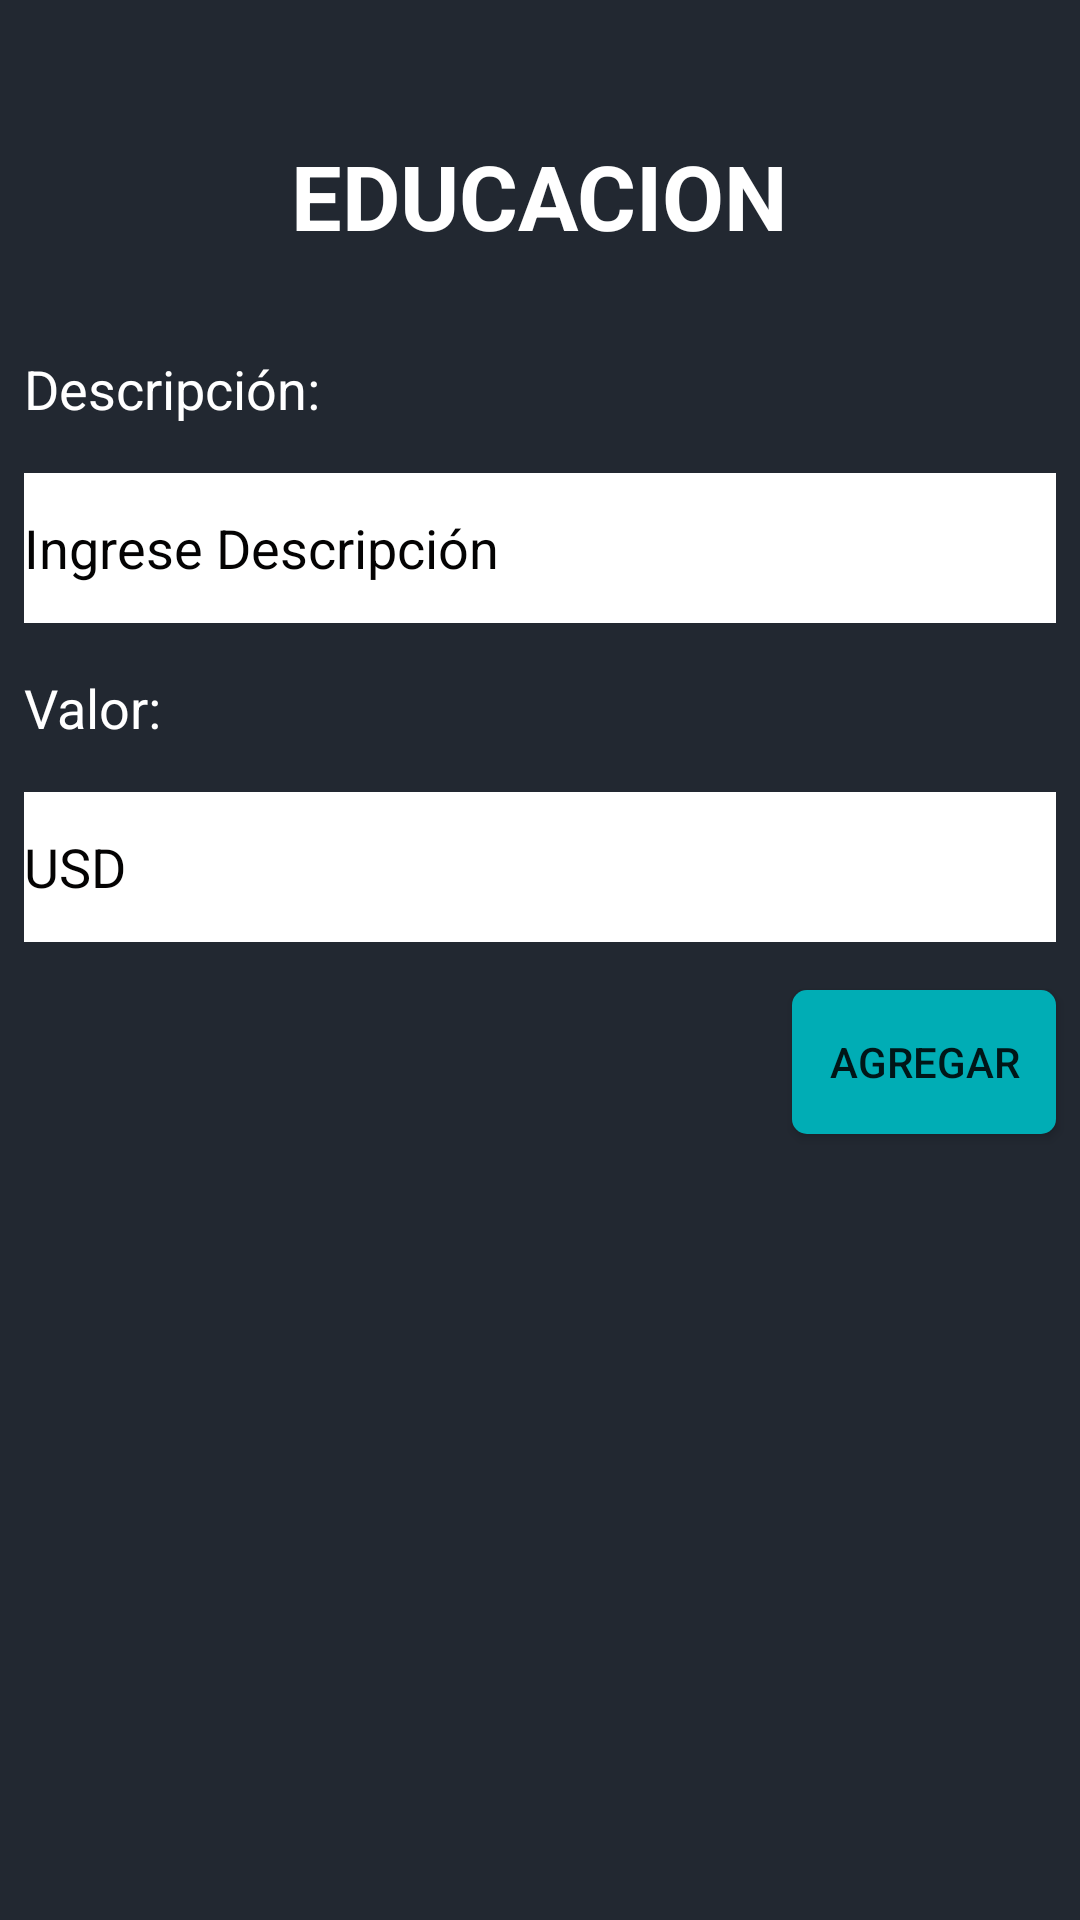

Here is an Android app screen rendered from its layout file. Give the layout XML and the strings, colors and styles it references.
<!-- AndroidManifest.xml: application theme Theme.Deber3_Oscar_Rai -->
<!-- res/layout/activity_educacion.xml -->
<?xml version="1.0" encoding="utf-8"?>
<androidx.constraintlayout.widget.ConstraintLayout xmlns:android="http://schemas.android.com/apk/res/android"
    xmlns:app="http://schemas.android.com/apk/res-auto"
    xmlns:tools="http://schemas.android.com/tools"
    android:layout_width="match_parent"
    android:layout_height="match_parent"
    android:background="#222831"
    tools:context=".ActivityEducacion">

    <TextView
        android:id="@+id/titulo2"
        android:layout_width="wrap_content"
        android:layout_height="wrap_content"
        android:layout_marginTop="32dp"
        android:layout_marginBottom="60dp"
        android:text="EDUCACION"
        android:textColor="@color/white"
        android:textSize="30sp"
        android:textStyle="bold"
        app:layout_constraintBottom_toTopOf="@+id/edit1"
        app:layout_constraintEnd_toEndOf="parent"
        app:layout_constraintStart_toStartOf="parent"
        app:layout_constraintTop_toTopOf="parent"
        app:layout_constraintVertical_bias="0.51" />

    <TextView
        android:id="@+id/text1"
        android:layout_width="wrap_content"
        android:layout_height="wrap_content"
        android:layout_marginStart="8dp"
        android:layout_marginTop="32dp"
        android:layout_marginBottom="8dp"
        android:text="Descripción:"
        android:textColor="@color/white"
        android:textSize="18sp"
        app:layout_constraintBottom_toTopOf="@+id/edit1"
        app:layout_constraintEnd_toEndOf="parent"
        app:layout_constraintHorizontal_bias="0.0"
        app:layout_constraintStart_toStartOf="parent"
        app:layout_constraintTop_toBottomOf="@+id/titulo2" />

    <EditText
        android:id="@+id/edit1"
        android:layout_width="match_parent"
        android:layout_height="wrap_content"
        android:layout_centerHorizontal="true"
        android:layout_centerVertical="true"
        android:layout_marginStart="8dp"
        android:layout_marginTop="8dp"
        android:layout_marginEnd="8dp"
        android:layout_marginBottom="8dp"
        android:height="50dp"
        android:background="#FFFFFF"
        android:hint="Ingrese Descripción"
        android:textColor="@color/black"
        android:textColorHint="#040303"
        app:layout_constraintBottom_toTopOf="@+id/text2"
        app:layout_constraintEnd_toEndOf="parent"
        app:layout_constraintHorizontal_bias="0.0"
        app:layout_constraintStart_toStartOf="parent"
        app:layout_constraintTop_toBottomOf="@+id/text1"
        tools:ignore="MissingConstraints" />

    <TextView
        android:id="@+id/text2"
        android:layout_width="wrap_content"
        android:layout_height="wrap_content"
        android:layout_marginStart="8dp"
        android:layout_marginTop="8dp"
        android:layout_marginBottom="8dp"
        android:text="Valor:"
        android:textColor="@color/white"
        android:textSize="18sp"
        app:layout_constraintBottom_toTopOf="@+id/edit2"
        app:layout_constraintEnd_toEndOf="parent"
        app:layout_constraintHorizontal_bias="0.0"
        app:layout_constraintStart_toStartOf="parent"
        app:layout_constraintTop_toBottomOf="@+id/edit1" />

    <EditText
        android:id="@+id/edit2"
        android:layout_width="match_parent"
        android:layout_height="wrap_content"
        android:inputType="number"
        android:layout_centerHorizontal="true"
        android:layout_centerVertical="true"
        android:layout_marginStart="8dp"
        android:layout_marginTop="8dp"
        android:layout_marginEnd="8dp"
        android:layout_marginBottom="8dp"
        android:digits="0123456789"
        android:height="50dp"
        android:background="#FFFFFF"
        android:hint="USD"
        android:textColor="@color/black"
        android:textColorHint="#040303"
        app:layout_constraintBottom_toTopOf="@+id/boton_comida"
        app:layout_constraintEnd_toEndOf="parent"
        app:layout_constraintHorizontal_bias="0.0"
        app:layout_constraintStart_toStartOf="parent"
        app:layout_constraintTop_toBottomOf="@+id/text2"
        tools:ignore="MissingConstraints" />

    <androidx.appcompat.widget.AppCompatButton
        android:id="@+id/boton_comida"
        android:layout_width="wrap_content"
        android:layout_height="wrap_content"
        android:layout_marginTop="16dp"
        android:layout_marginEnd="8dp"
        android:background="@drawable/boton_redondo"
        android:text="Agregar"
        app:layout_constraintEnd_toEndOf="parent"
        app:layout_constraintHorizontal_bias="1.0"
        app:layout_constraintStart_toStartOf="parent"
        app:layout_constraintTop_toBottomOf="@+id/edit2" />


</androidx.constraintlayout.widget.ConstraintLayout>
<!-- resources referenced by this layout -->
<resources>
  <!-- drawable boton_redondo (drawable) -->
  <?xml version="1.0" encoding="utf-8"?>
  <shape xmlns:android="http://schemas.android.com/apk/res/android">
  
      <solid android:color="#00adb5"></solid>
      <corners android:radius="5dp"></corners>
  
  </shape>
  <style name="Theme.Deber3_Oscar_Rai" parent="Theme.MaterialComponents.DayNight.DarkActionBar">
          
          <item name="colorPrimary">@color/purple_500</item>
          <item name="colorPrimaryVariant">@color/purple_700</item>
          <item name="colorOnPrimary">@color/white</item>
          
          <item name="colorSecondary">@color/teal_200</item>
          <item name="colorSecondaryVariant">@color/teal_700</item>
          <item name="colorOnSecondary">@color/black</item>
          
          <item name="android:statusBarColor" tools:targetApi="l">?attr/colorPrimaryVariant</item>
          
      </style>
  <!-- not gathered from this repository: default colours our renderer supplied (Android Studio template values) -->
  <color name="purple_500">#FF6200EE</color>
  <color name="purple_700">#FF3700B3</color>
  <color name="teal_200">#FF03DAC5</color>
  <color name="teal_700">#FF018786</color>
  <color name="black">#FF000000</color>
  <color name="white">#FFFFFFFF</color>
</resources>
